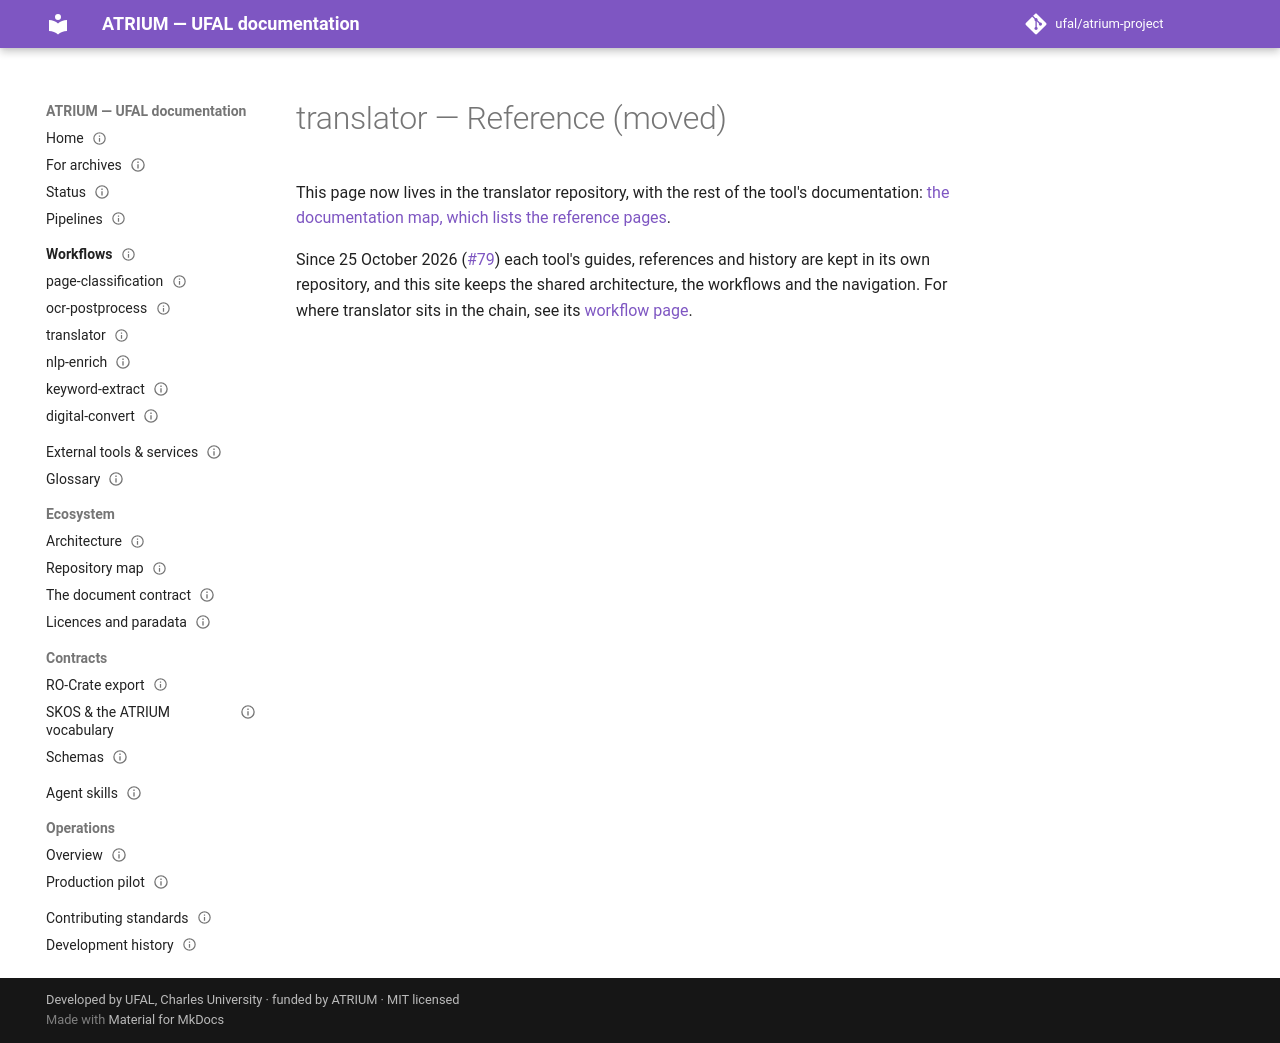

repository: ufal/atrium-project · page: tools/translator/reference/index.html · generator: mkdocs

---
title: translator — Reference (moved)
status: moved
nav_order: 52
issue: 57
repo: atrium-translator
role: reference
moved_on: 2026-10-25
moved_issue: 79
---

# translator — Reference (moved)

This page now lives in the translator repository, with the rest of the tool's documentation:
[the documentation map, which lists the reference pages](https://github.com/ufal/atrium-translator/blob/test/README.md#documentation).

Since 25 October 2026 ([#79](https://github.com/ufal/atrium-project/issues/79)) each tool's guides,
references and history are kept in its own repository, and this site keeps the shared architecture,
the workflows and the navigation. For where translator sits in the chain, see its
[workflow page](../../workflows/translator.md).
